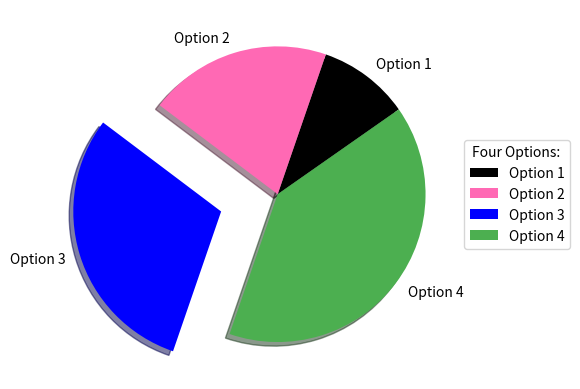

Python code for this plot:
import matplotlib.pyplot as plt
import numpy as np

xPoints = np.array([0,1,2,5,6,8,9]) # If not used, the x axis defaults to 0, 1, 2, ...
yPoints = np.array([-1,4,5,4,4,3,-30])
plt.title("My mental health")

# If you don't include "marker = ", a scatterplot will be shown
plt.plot(xPoints, yPoints, marker = '1')
#plt.show()

"""
Marker	Description 
'o'	    Circle	
'*'	    Star	
'.'	    Point	
','	    Pixel	
'x'	    X	
'X'	    X (filled)	
'+'	    Plus	
'P'	    Plus (filled)	
's'	    Square	
'D'	    Diamond	
'd'	    Diamond (thin)	
'p'	    Pentagon	
'H'	    Hexagon	
'h'	    Hexagon	
'v'	    Triangle Down	
'^'	    Triangle Up	
'<'	    Triangle Left	
'>'	    Triangle Right	
'1'	    Tri Down	
'2'	    Tri Up	
'3'	    Tri Left	
'4'	    Tri Right	
'|'	    Vline	
'_'	    Hline

"""

plt.plot(xPoints, yPoints, 'o:r') # 'o : r' = 'marker :line: color'
#plt.show()

""""
If you leave this argument blank for 'plt.plot()', no line will be graphed only the points

Line Syntax	    Description
'-'	            Solid line	
':'	            Dotted line	
'--'	        Dashed line	
'-.'	        Dashed/dotted line

Keep in mind that you can also use hex values for colors

Color 	Description
'r'      Red	
'g'	    Green	
'b'	    Blue	
'c'	    Cyan	
'm'	    Magenta	
'y'	    Yellow	
'k'	    Black	
'w'	    White
#4CAF50	Hex Shade of Green

* hex codes can not be used to color the line of a plot/graph

For more color names:   
https://www.w3schools.com/colors/colors_names.asp  
"""
    
# 'ms' stands for "marker size"
plt.plot(xPoints, yPoints, 'b-x', ms = 15)
#plt.show()

# 'mec' stands for "marker edge color", which uses the same color syntax listed above 
plt.plot(xPoints, yPoints, 'b-o', ms = 15, mec = 'r')
#plt.show()

# 'mfc' stands for "marker face color" - not the same as the line color, which uses the same color syntax listed above 
plt.plot(xPoints, yPoints, 'b-o', ms = 15, mec = 'r', mfc = '#FF00FF')
#plt.show()

# 'ls' stands for "linestyle", which takes precedence over 'b--o' (if you look in the terminal while running this code, it will also inform you of the redundancy)
plt.plot(xPoints, yPoints, 'b--o', ms = 15, mec = 'r', mfc = '#FF00FF', ls = 'dotted')
#plt.show()

# 'c' stands for "color" (of the line), which takes precedence over 'b--o'
plt.plot(xPoints, yPoints, 'b--o', ms = 15, mec = 'r', mfc = '#FF00FF', ls = 'dotted', c = '#7C33CF')
#plt.show()

# lw stands for "line width "
plt.plot(xPoints, yPoints, 'b--o', ms = 15, mec = 'r', mfc = '#FF00FF', ls = '-', c = '#7C33CF', lw = 10.34)
#plt.show()

# You can also have multiple x and y lists to graph more than one function at once
# With xlabel() and ylabel() you can name the x and y axes and with title() you can add a title to the graph 
# loc() changes the position text (legal values are 'left', 'right', and 'center')
# This also means that text can be edited:
x = np.array([80, 85, 90, 95, 100, 105, 110, 115, 120, 125])
y = np.array([240, 250, 260, 270, 280, 290, 300, 310, 320, 330])

# You have to create fonts before implementing them
font1 = {'family':'serif','color':'blue','size':20}
font2 = {'family':'serif','color':'darkred','size':15}

plt.title("Sports Watch Data", fontdict = font1)
plt.xlabel("Average Pulse", fontdict = font2)
plt.ylabel("Calorie Burnage", fontdict = font2)
plt.plot(x, y)
plt.grid(axis = 'x', c = 'green', ls = '-.', lw = 1) # creates a grid on the graph
#plt.show()

# The subplot() function allows you display multiple graphs in one figure
# Arguments: (rows, columns, nth plot) <- this describes the format of the FIGURE, not the graph
x1Points = [0,1,4,9,16,25,36]
y1Points = [0,1,2,3,4,5,6]
plt.subplot(2,1,1)
plt.plot(x1Points, y1Points)
plt.title('Graph')

x2Points = [0,1,2,3,4,5,6]
y2Points = [0,1,4,9,16,25,36]
plt.subplot(2,1,2) # because this is the 2nd graph
plt.plot(x2Points, y2Points)
plt.title('Inverse', loc = 'center')

plt.suptitle("Two Graphs") #supertitle of all the figures
plt.show()

# The scatter() function allos you to draw a scatterplot of data 
# Arguments: Two arrays of equal length
x = np.array([5,7,8,7,2,17,2,9,4,11,12,9,6])
y = np.array([99,86,87,88,111,86,103,87,94,78,77,85,86])
    # "colors" must have the same length as the x and y arrays (one color for each point)
colors = np.array(["red","green","blue","yellow","pink","black","orange","purple","beige","brown","gray","cyan","magenta"])
plt.scatter(x, y, color = colors) # you could also write " c = '#88c999' "
plt.xlabel("Age of Car")
plt.ylabel("Speed of Car")
plt.suptitle("I Like Cars I Think (✿◡‿◡)")
#plt.show()
plt.close() # This  simply just refreshes the figure so multiple graphs don't overlap

# You can also use built-in color ranges:
y = np.array([5,7,8,7,2,17,2,9,4,11])
x = np.array([99,86,87,88,111,86,103,87,94,78])
colors = np.array([10, 20, 30, 40, 50, 60, 70, 80, 90, 100])
sizes = np.array([10, 20, 120, 400, 50, 60, 70, 133, 90, 600])
plt.scatter(x, y, c = colors, cmap = 'viridis', s = sizes, alpha = 0.2)
    # the cmap is like the 'theme' of colors, and we pick those specific colors of the them with our 'colors' array
    # alpha is the transparency level
plt.colorbar() # this includes the colorbar on the side
#plt.show()
plt.close()
''' 
AVAILABLE COLOR MAPS:
https://www.w3schools.com/python/matplotlib_scatter.asp 
'''
# You can also create bar graphs with matplotlib using the bar() method
x = np.array(["A", "B", "C", "D"])
y = np.array([3, 8, 1, 10])
plt.bar(x,y, color = 'red', width = 0.2) # 'barh()' if you want horizontal bars, but makre sure to change the height, NOT width
#plt.show()
plt.close()

# You can also use the hist() function to create histograms in matplotlib, which helps represent frequency distributions 
x = np.random.normal(170, 10, 250)
    # values concentrate around 170, standard deviation of 0.10, 250 total values
plt.hist(x)
plt.title("Frequency Distributions")
#plt.show()
plt.close()

# The pie() function can be used to draw pie charts in matplotlib
values =np.array ([1,2,3,4])
    # By default, the first wedge starts from the right on the x axis and moves COUNTERCLOCKWISE
    # However, you can change this with the 'startangle' argument
myLabels = np.array(['Option 1', 'Option 2', 'Option 3', 'Option 4'])
explodeValues = np.array([0,0,0.4, 0])
    # 'explode' is used to make certain wedges stand out (one explode value per wedge)
wedgeColors = np.array(["black", "hotpink", "b", "#4CAF50"])
plt.pie(values, labels = myLabels, startangle = 35, explode = explodeValues, shadow = True, colors = wedgeColors)
plt.legend(title = 'Four Options: ', bbox_to_anchor=(1.31,0.5), loc = 'right')
    # 'bbox_to_anchor' allows us to choose where the legend will be places (expands down and to the right from a corner point) relative to the 'loc'
plt.show()

# If we encounter more issues with overlapping legends, an in-depth explanation can be found here:
# https://stackoverflow.com/questions/43272206/python-legend-overlaps-with-the-pie-chart 